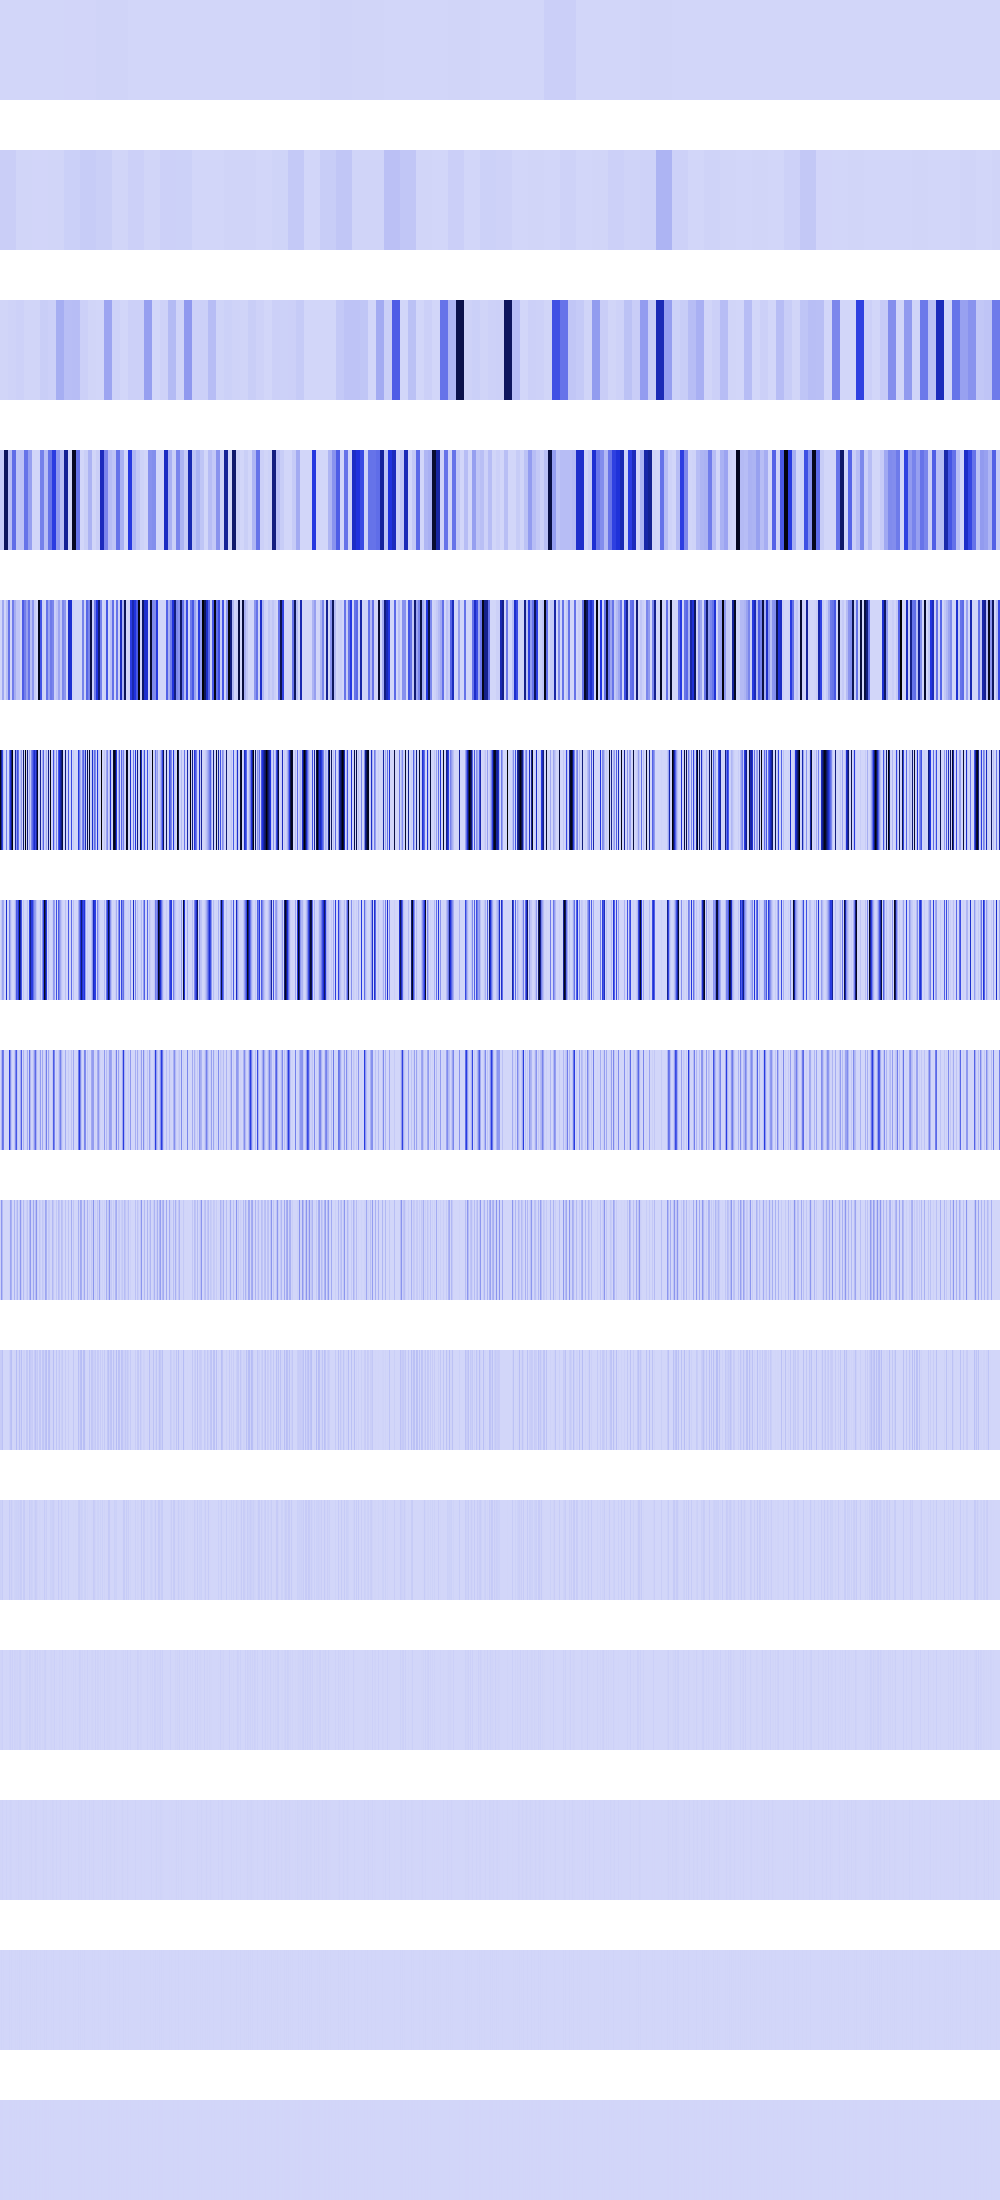

The data file committed next to this chart (first rows):
0, 0, 0, 0, 0, 0, 0, 0, 0, 0, 0, 0, 0, 0, 0, 0, 0, 0, 0, 0, 0, 0, 0, 0
23232500, 23232500, 23232500, 23232500, 23232500, 23232500, 23232500, 23232500, 23232500, 23232500, 23232500, 23232500, 23232500, 23232500, 23232500, 23232500, 2782209, 2782209, 2782209, 2782209, 2782209, 2782209, 2782209, 2782209
2483739, 2483739, 2483739, 2483739, 2483739, 2483739, 2483739, 2483739, 9934956, 9934956, 9934956, 9934956, 9934956, 9934956, 9934956, 9934956, 14440156, 14440156, 14440156, 14440156, 14440156, 14440156, 14440156, 14440156
34105408, 34105408, 34105408, 34105408, 825753984, 825753984, 825753984, 825753984, 72727648, 72727648, 72727648, 72727648, 306951296, 306951296, 306951296, 306951296, 50921812, 50921812, 50921812, 50921812, 57760624, 57760624, 57760624, 57760624
0, 0, 136421632, 136421632, 0, 0, 65028096, 65028096, 290910592, 290910592, 0, 0, 260112384, 260112384, 117678232, 117678232, 50921812, 50921812, 50921812, 50921812, 0, 0, 357662784, 357662784
987478912, 678494656, 427328128, 65028096, 0, 0, 260112384, 0, 0, 287638464, 498893376, 767951232, 1040449536, 0, 12390400, 635837184, 185828816, 393620416, 294191104, 6230016, 61968384, 175506976, 0, 767951232
3612672, 46964736, 148119552, 130056192, 0, 0, 520224768, 0, 0, 251699200, 110632960, 27369472, 524288, 0, 24780800, 114065408, 367992832, 334266368, 487718912, 918196544, 621615360, 382836736, 0, 51126272
7225344, 93929472, 296239104, 260112384, 0, 0, 262144, 0, 0, 453066752, 221265920, 54738944, 1048576, 0, 49561600, 228130816, 375275520, 47775744, 2359296, 16072704, 127549440, 354631680, 0, 102252544
14450688, 187858944, 80773120, 131072, 0, 0, 524288, 0, 0, 8552448, 148930560, 109477888, 2097152, 0, 99123200, 3276800, 37519360, 95551488, 4718592, 32145408, 187990016, 46563328, 0, 78675968
28901376, 31784960, 60882944, 262144, 0, 0, 1048576, 0, 0, 17104896, 54591488, 67960832, 4194304, 0, 5308416, 6553600, 75038720, 6553600, 9437184, 64290816, 15269888, 67960832, 0, 14745600
15859712, 13238272, 29491200, 524288, 0, 0, 2097152, 0, 0, 34209792, 8519680, 26869760, 8388608, 0, 10616832, 13107200, 15859712, 13107200, 18874368, 11141120, 30539776, 26869760, 0, 29491200
6553600, 9699328, 17039360, 1048576, 0, 0, 4194304, 0, 0, 9699328, 17039360, 3407872, 16777216, 0, 12845056, 9437184, 6553600, 9437184, 4194304, 13893632, 19136512, 3407872, 0, 262144
4718592, 2621440, 8912896, 2097152, 0, 0, 8388608, 0, 0, 2621440, 8912896, 6815744, 0, 0, 524288, 2097152, 4718592, 2097152, 8388608, 2621440, 4718592, 6815744, 0, 524288
1048576, 5242880, 1048576, 4194304, 0, 0, 0, 0, 0, 5242880, 1048576, 5242880, 0, 0, 1048576, 4194304, 1048576, 4194304, 0, 5242880, 1048576, 5242880, 0, 1048576
2097152, 2097152, 2097152, 0, 0, 0, 0, 0, 0, 2097152, 2097152, 2097152, 0, 0, 2097152, 0, 2097152, 0, 0, 2097152, 2097152, 2097152, 0, 2097152
